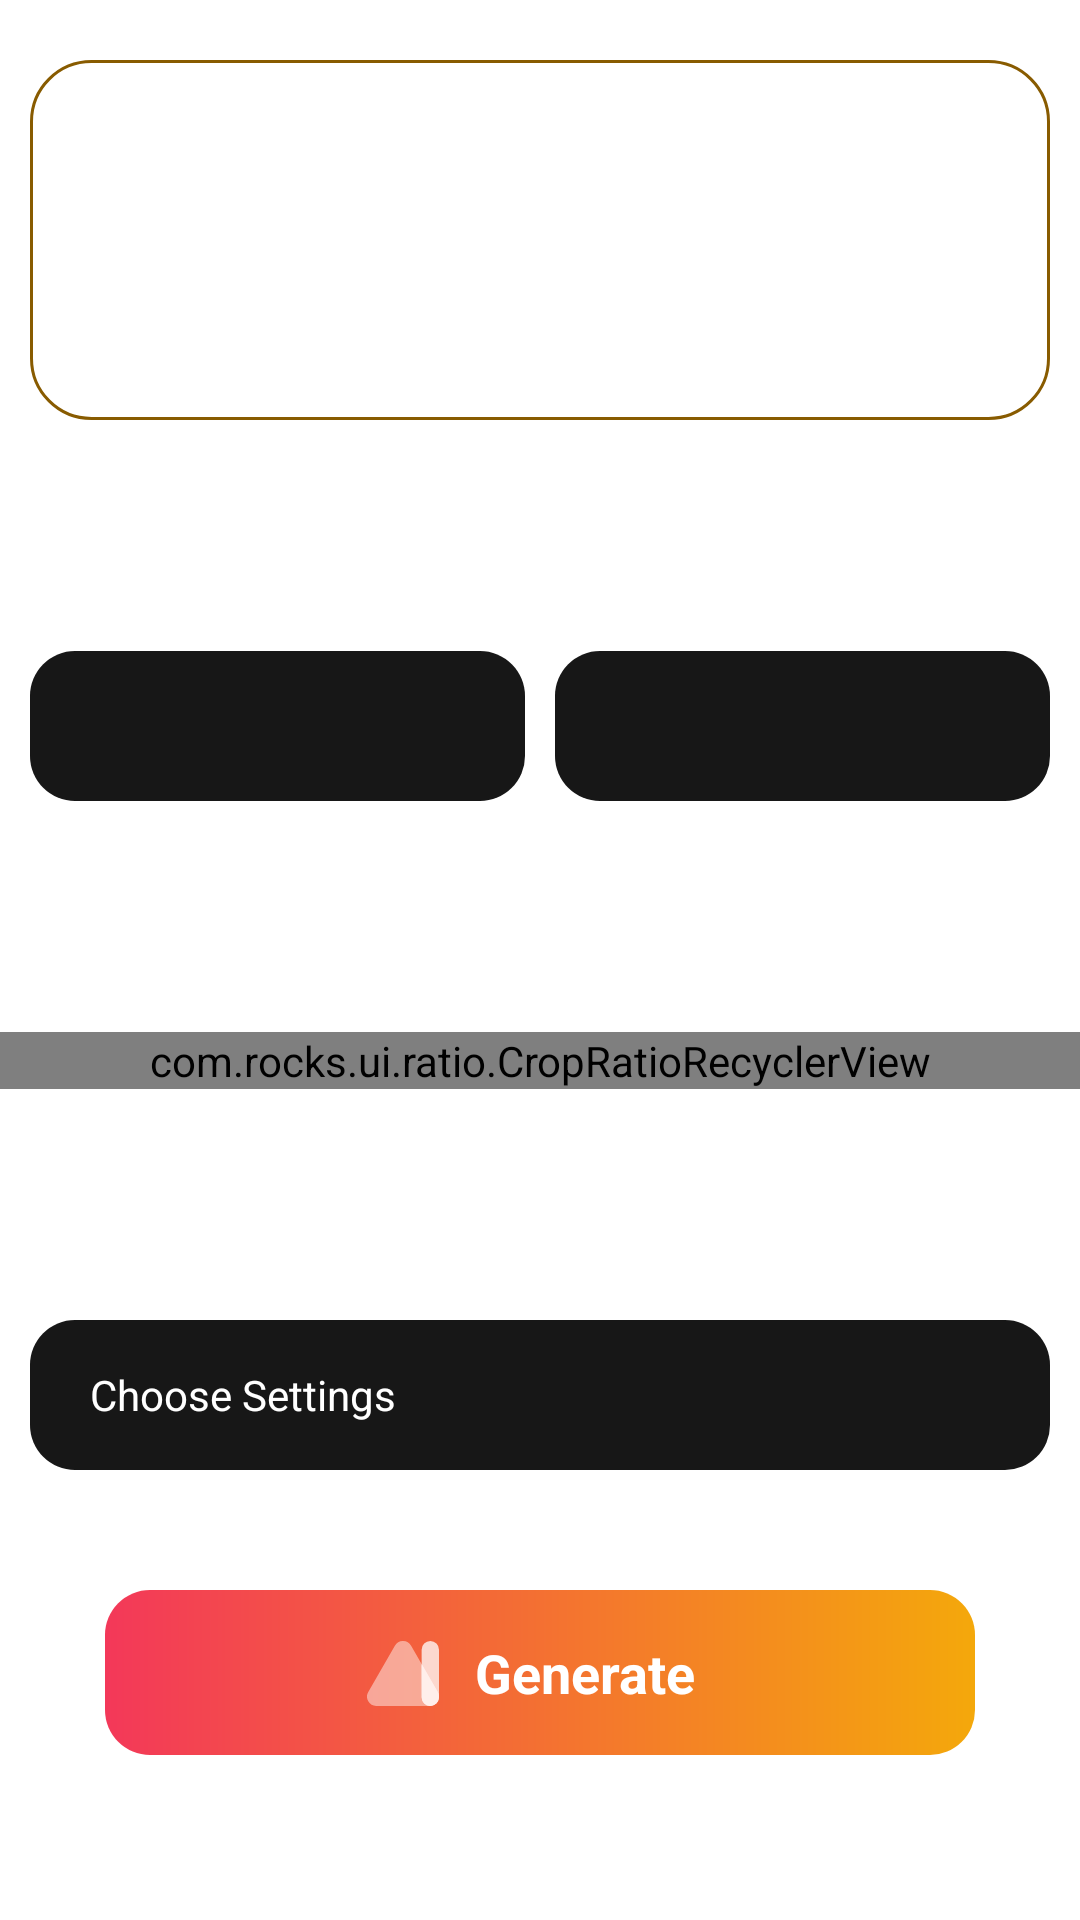

Write the Android layout XML for this screen, with the resource values it uses.
<!-- AndroidManifest.xml: fallback theme Theme.MaterialComponents.DayNight.NoActionBar -->
<!-- res/layout/text_to_image_fragment.xml -->
<?xml version="1.0" encoding="utf-8"?>
<layout xmlns:tools="http://schemas.android.com/tools"
    xmlns:android="http://schemas.android.com/apk/res/android"
    xmlns:app="http://schemas.android.com/apk/res-auto">

    <androidx.core.widget.NestedScrollView
        android:layout_width="match_parent"
        android:paddingBottom="@dimen/size_50dp"
        android:clipToPadding="false"
        android:layout_height="match_parent">




        <androidx.constraintlayout.widget.ConstraintLayout
            android:layout_width="match_parent"
            android:layout_height="wrap_content"
            >

            <androidx.constraintlayout.widget.Group
                android:visibility="gone"
                android:id="@+id/uploaded_img_gp"
                android:layout_width="wrap_content"
                app:constraint_referenced_ids="uploaded_img,change_txt"
                android:layout_height="wrap_content">
            </androidx.constraintlayout.widget.Group>

            <com.google.android.material.imageview.ShapeableImageView
                android:layout_marginTop="20dp"
                android:id="@+id/uploaded_img"
                app:shapeAppearance="@style/ShapeAppearanceOverlay.App.10_percent"
                app:layout_constraintTop_toTopOf="parent"
                android:padding="@dimen/spacing10"
                android:scaleType="centerCrop"
                app:layout_constraintStart_toStartOf="@id/positive_prompt"
                android:layout_width="144dp"
                android:layout_height="144dp">
            </com.google.android.material.imageview.ShapeableImageView>


            <androidx.appcompat.widget.AppCompatTextView
                android:id="@+id/change_txt"
                android:layout_width="wrap_content"
                android:layout_height="wrap_content"
                android:text="@string/change"
                android:textStyle="bold"
                android:gravity="center"
                android:drawablePadding="@dimen/spacing10"
                app:drawableStartCompat="@drawable/edit"
                android:layout_marginStart="@dimen/size_50dp"
                android:textSize="@dimen/_14dp"
                app:layout_constraintBottom_toBottomOf="@+id/uploaded_img"
                app:layout_constraintStart_toEndOf="@+id/uploaded_img"
                app:layout_constraintTop_toTopOf="@+id/uploaded_img" />

            <EditText
                android:layout_marginTop="20dp"

                android:id="@+id/positive_prompt"
                android:background="@drawable/bg_boarder"
                app:layout_constraintTop_toBottomOf="@id/uploaded_img"
                app:layout_constraintEnd_toEndOf="parent"
                android:layout_marginStart="@dimen/spacing10"
                android:layout_marginEnd="@dimen/spacing10"
                android:gravity="top"
                android:textColorHint="@color/white"
                android:hint="Enter prompt..."
                android:padding="@dimen/spacing10"
                android:textColor="@color/white"
                android:textSize="@dimen/_14dp"
                app:layout_constraintStart_toStartOf="parent"
                android:layout_width="0dp"
                android:layout_height="120dp">
            </EditText>


            <androidx.appcompat.widget.AppCompatTextView
                android:id="@+id/m_style_tv"
                android:layout_width="0dp"
                android:layout_height="50dp"
                android:layout_marginStart="5dp"
                android:background="@drawable/model_drawable"
                android:gravity="center_vertical"
                android:paddingStart="20dp"
                android:paddingEnd="20dp"
                android:singleLine="true"
                android:textColor="@color/white"
                android:textColorHint="@color/text_hint"
                app:drawableEndCompat="@drawable/arrow_drop_down"
                app:layout_constraintEnd_toEndOf="@id/positive_prompt"
                app:layout_constraintStart_toEndOf="@id/m_model_tv"
                app:layout_constraintTop_toTopOf="@+id/m_model_tv" />

            <TextView

                android:id="@+id/model_text"
                android:text="@string/effects_style"
                android:textColor="@color/white"
                android:textSize="14dp"
                android:textStyle="bold"
                app:layout_constraintTop_toBottomOf="@id/positive_prompt"
                app:layout_constraintStart_toStartOf="@id/positive_prompt"
                android:layout_marginTop="40dp"
                android:layout_width="0dp"
                android:layout_height="wrap_content">
            </TextView>


            <androidx.appcompat.widget.AppCompatTextView
                android:layout_marginTop="18dp"
                android:background="@drawable/model_drawable"
                android:textColor="@color/white"
                android:textColorHint="@color/text_hint"
                android:id="@+id/m_model_tv"
                android:paddingStart="20dp"
                android:gravity="center_vertical"
                android:layout_marginEnd="5dp"
                android:singleLine="true"
                app:drawableEndCompat="@drawable/arrow_drop_down"
                android:paddingEnd="20dp"
                app:layout_constraintTop_toBottomOf="@id/model_text"
                app:layout_constraintEnd_toStartOf="@id/m_style_tv"
                app:layout_constraintStart_toStartOf="@id/positive_prompt"
                android:layout_width="0dp"
                android:layout_height="50dp">
            </androidx.appcompat.widget.AppCompatTextView>

            <androidx.appcompat.widget.AppCompatTextView
                android:id="@+id/aspect_ratio"
                android:layout_marginTop="40dp"
                app:layout_constraintTop_toBottomOf="@id/m_model_tv"
                app:layout_constraintStart_toStartOf="@id/m_model_tv"
                android:layout_width="0dp"
                android:text="@string/aspect_ratio"
                android:textSize="14dp"
                android:textStyle="bold"
                android:textColor="@color/white"
                android:layout_height="wrap_content">
            </androidx.appcompat.widget.AppCompatTextView>

            <com.rocks.ui.ratio.CropRatioRecyclerView
                android:id="@+id/aspect_ratio_rv"
                android:layout_width="match_parent"
                android:layout_height="wrap_content"
                android:layout_marginTop="18dp"
                android:clipToPadding="false"
                app:layout_constraintTop_toBottomOf="@id/aspect_ratio"
                tools:layout_editor_absoluteX="1dp">
            </com.rocks.ui.ratio.CropRatioRecyclerView>

            <androidx.appcompat.widget.AppCompatTextView
                android:id="@+id/text_advance"
                android:layout_marginTop="40dp"
                android:text="Advance Settings"
                android:textSize="14dp"
                android:textStyle="bold"
                android:textColor="@color/white"
                app:layout_constraintStart_toStartOf="@id/aspect_ratio"
                app:layout_constraintTop_toBottomOf="@id/aspect_ratio_rv"
                android:layout_width="0dp"
                android:layout_height="wrap_content">
            </androidx.appcompat.widget.AppCompatTextView>
            <androidx.appcompat.widget.AppCompatTextView
                android:layout_marginTop="18dp"
                android:background="@drawable/model_drawable"
                android:textColor="@color/white"
                android:text="Choose Settings"
                android:id="@+id/advance_choose"
                android:paddingStart="20dp"
                android:gravity="center_vertical"
                app:drawableEndCompat="@drawable/arrow_drop_down"
                android:paddingEnd="20dp"
                app:layout_constraintTop_toBottomOf="@id/text_advance"
                app:layout_constraintEnd_toEndOf="@id/positive_prompt"
                app:layout_constraintStart_toStartOf="@id/text_advance"
                android:layout_width="0dp"
                android:layout_height="50dp">
            </androidx.appcompat.widget.AppCompatTextView>

            <androidx.constraintlayout.widget.ConstraintLayout
                android:layout_marginTop="40dp"
                android:id="@+id/btnMoreGenerate"
                app:layout_constraintEnd_toEndOf="@id/advance_choose"
                app:layout_constraintTop_toBottomOf="@id/advance_choose"
                app:layout_constraintStart_toStartOf="@id/advance_choose"
                android:layout_width="290dp"
                android:background="@drawable/generate_output_bg"
                android:layout_height="55dp">

                <androidx.appcompat.widget.AppCompatImageView
                    android:layout_width="48dp"
                    android:layout_height="48dp"
                    app:srcCompat="@drawable/trp_logo"
                    android:scaleType="centerInside"
                    app:layout_constraintBottom_toBottomOf="parent"
                    app:layout_constraintEnd_toStartOf="@id/g_txt"
                    app:layout_constraintTop_toTopOf="parent" />
                <TextView
                    android:id="@+id/g_txt"
                    android:layout_marginStart="30dp"
                    app:layout_constraintTop_toTopOf="parent"
                    app:layout_constraintBottom_toBottomOf="parent"
                    app:layout_constraintEnd_toEndOf="parent"
                    android:gravity="center"
                    android:text="@string/generate"
                    android:textSize="18dp"
                    android:textStyle="bold"
                    android:textColor="@color/white"
                    app:layout_constraintStart_toStartOf="parent"
                    android:layout_width="wrap_content"
                    android:layout_height="wrap_content">
                </TextView>
            </androidx.constraintlayout.widget.ConstraintLayout>

            <TextView
                android:id="@+id/inspiration_txt"
                android:layout_width="wrap_content"
                android:layout_height="wrap_content"
                android:layout_marginTop="40dp"
                android:text="@string/inspiration"
                android:textColor="@color/white"
                android:textSize="14dp"
                android:textStyle="bold"
                app:layout_constraintStart_toStartOf="@id/advance_choose"
                app:layout_constraintTop_toBottomOf="@+id/btnMoreGenerate" />

            <androidx.recyclerview.widget.RecyclerView
                android:id="@+id/m_inspiration_rv"
                android:layout_marginTop="18dp"
                android:layout_width="match_parent"
                app:layout_constraintStart_toStartOf="parent"
                android:layout_height="wrap_content"
                app:layout_constraintTop_toBottomOf="@id/inspiration_txt" />

        </androidx.constraintlayout.widget.ConstraintLayout>

    </androidx.core.widget.NestedScrollView>
</layout>
<!-- resources referenced by this layout -->
<resources>
  <color name="text_hint">#A19E9E</color>
  <color name="white">#ffffff</color>
  <dimen name="_14dp">14dp</dimen>
  <dimen name="size_50dp">50dp</dimen>
  <dimen name="spacing10">10dp</dimen>
  <!-- drawable bg_boarder (drawable) -->
  <?xml version="1.0" encoding="utf-8"?>
  <shape xmlns:android="http://schemas.android.com/apk/res/android">
      <stroke android:color="#885B00"
           android:width="1dp"
          >
      </stroke>
      <corners android:radius="20dp">
      </corners>
  </shape>
  <!-- drawable edit (drawable) -->
  <vector xmlns:android="http://schemas.android.com/apk/res/android"
      xmlns:aapt="http://schemas.android.com/aapt"
      android:width="38dp"
      android:height="38dp"
      android:viewportWidth="38"
      android:viewportHeight="38">
    <path
        android:pathData="M19,0L19,0A19,19 0,0 1,38 19L38,19A19,19 0,0 1,19 38L19,38A19,19 0,0 1,0 19L0,19A19,19 0,0 1,19 0z">
      <aapt:attr name="android:fillColor">
        <gradient 
            android:startX="-3.116"
            android:startY="0"
            android:endX="43.092"
            android:endY="39.9"
            android:type="linear">
          <item android:offset="0" android:color="#FF582DD1"/>
          <item android:offset="1" android:color="#FFD513ED"/>
        </gradient>
      </aapt:attr>
    </path>
    <path
        android:pathData="M27.474,16.571l-6.253,-6.3a0.843,0.843 0,0 0,-1.242 0L17.318,12.934l7.5,7.539L27.474,17.816a0.843,0.843 0,0 0,0 -1.242ZM10.266,19.986A0.887,0.887 0,0 0,10 20.607v6.253a0.887,0.887 0,0 0,0.887 0.887L17.14,27.747a0.887,0.887 0,0 0,0.621 -0.266l5.81,-5.765L16.032,14.216Z"
        android:fillColor="#fff"/>
  </vector>
  <!-- drawable generate_output_bg (drawable) -->
  <?xml version="1.0" encoding="utf-8"?>
  <shape xmlns:android="http://schemas.android.com/apk/res/android">
      <size android:height="48dp"
          android:width="48dp"
          >
      </size>
      <gradient
          android:startColor="#F33859"
          android:endColor="#F4A80B"
          >
      </gradient>
      <corners android:radius="15dp">
      </corners>
  
  </shape>
  <!-- drawable model_drawable (drawable) -->
  <?xml version="1.0" encoding="utf-8"?>
  <shape xmlns:android="http://schemas.android.com/apk/res/android">
      <corners android:radius="15dp">
      </corners>
      <solid android:color="#171717">
      </solid>
  </shape>
  <string name="aspect_ratio">Aspect Ratio</string>
  <string name="change">Change</string>
  <string name="effects_style">Effects | Style</string>
  <string name="generate">Generate</string>
  <string name="inspiration">Inspiration</string>
  <style name="ShapeAppearanceOverlay.App.10_percent" parent="">
          <item name="cornerFamily">rounded</item>
          <item name="cornerSize">10%</item>
      </style>
</resources>
